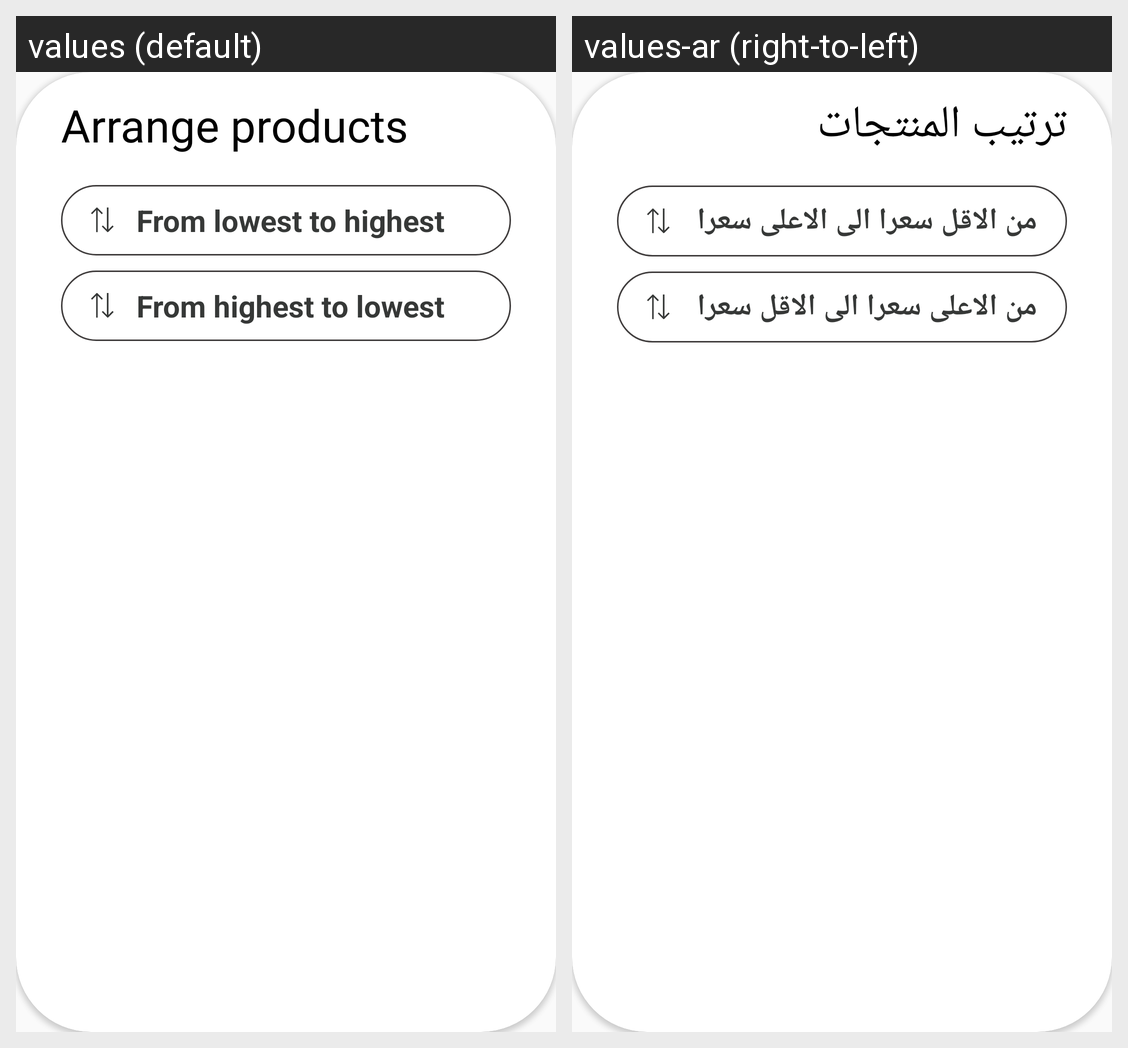

Strings drawn on this Android screen and how each of the app's shown locales translates them:
Android screen res/layout/filter_dialog.xml rendered under 2 locales, left to right: values (default), values-ar (right-to-left). Device: Nexus 5 (rendered at 1080×1920; each locale shown at half size, 540×960, under a caption strip naming it); theme Theme.MaraeiAlShamalia.
Strings drawn on this screen, with the default value and each locale's value (text and hints the layout hard-codes, and strings that could not be matched under every locale, appear in the picture but are not listed):

arrange_products
  values: Arrange products
  values-ar: ترتيب المنتجات

from_lowest_to_highest
  values: From lowest to highest
  values-ar: من الاقل سعرا الى الاعلى سعرا

from_highest_to_lowest
  values: From highest to lowest
  values-ar: من الاعلى سعرا الى الاقل سعرا
